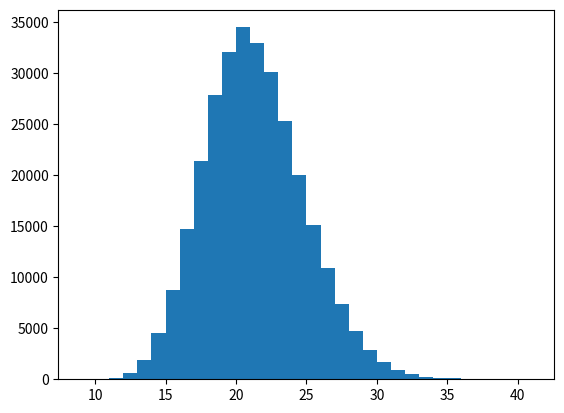

Here is the Python script that generated this plot:
# [redacted]
from numpy import cos, arccos, sin, arctan, tan, pi, sqrt; from numpy import array as ary; import numpy as np; tau = 2*pi
from matplotlib import pyplot as plt
from numpy.random import uniform as uni

NumSim=300000
A=2
alpha = ((A-1)/(A+1))**2
MeV=1E6
eV=1

def Thermalize():
	NumCol=0
	E_n = 2*MeV
	ThermalEnergy = 1*eV
	while (E_n > ThermalEnergy):
		NumCol+=1
		E_loss_factor=uni(alpha,1)
		E_n=E_n*E_loss_factor
	return NumCol

ColToTherm=[]
for n in range(NumSim):
	NumCol = Thermalize()
	ColToTherm.append(NumCol)
print(np.mean(ColToTherm))
plt.hist(ColToTherm,bins=max(ColToTherm)-min(ColToTherm))
plt.show()